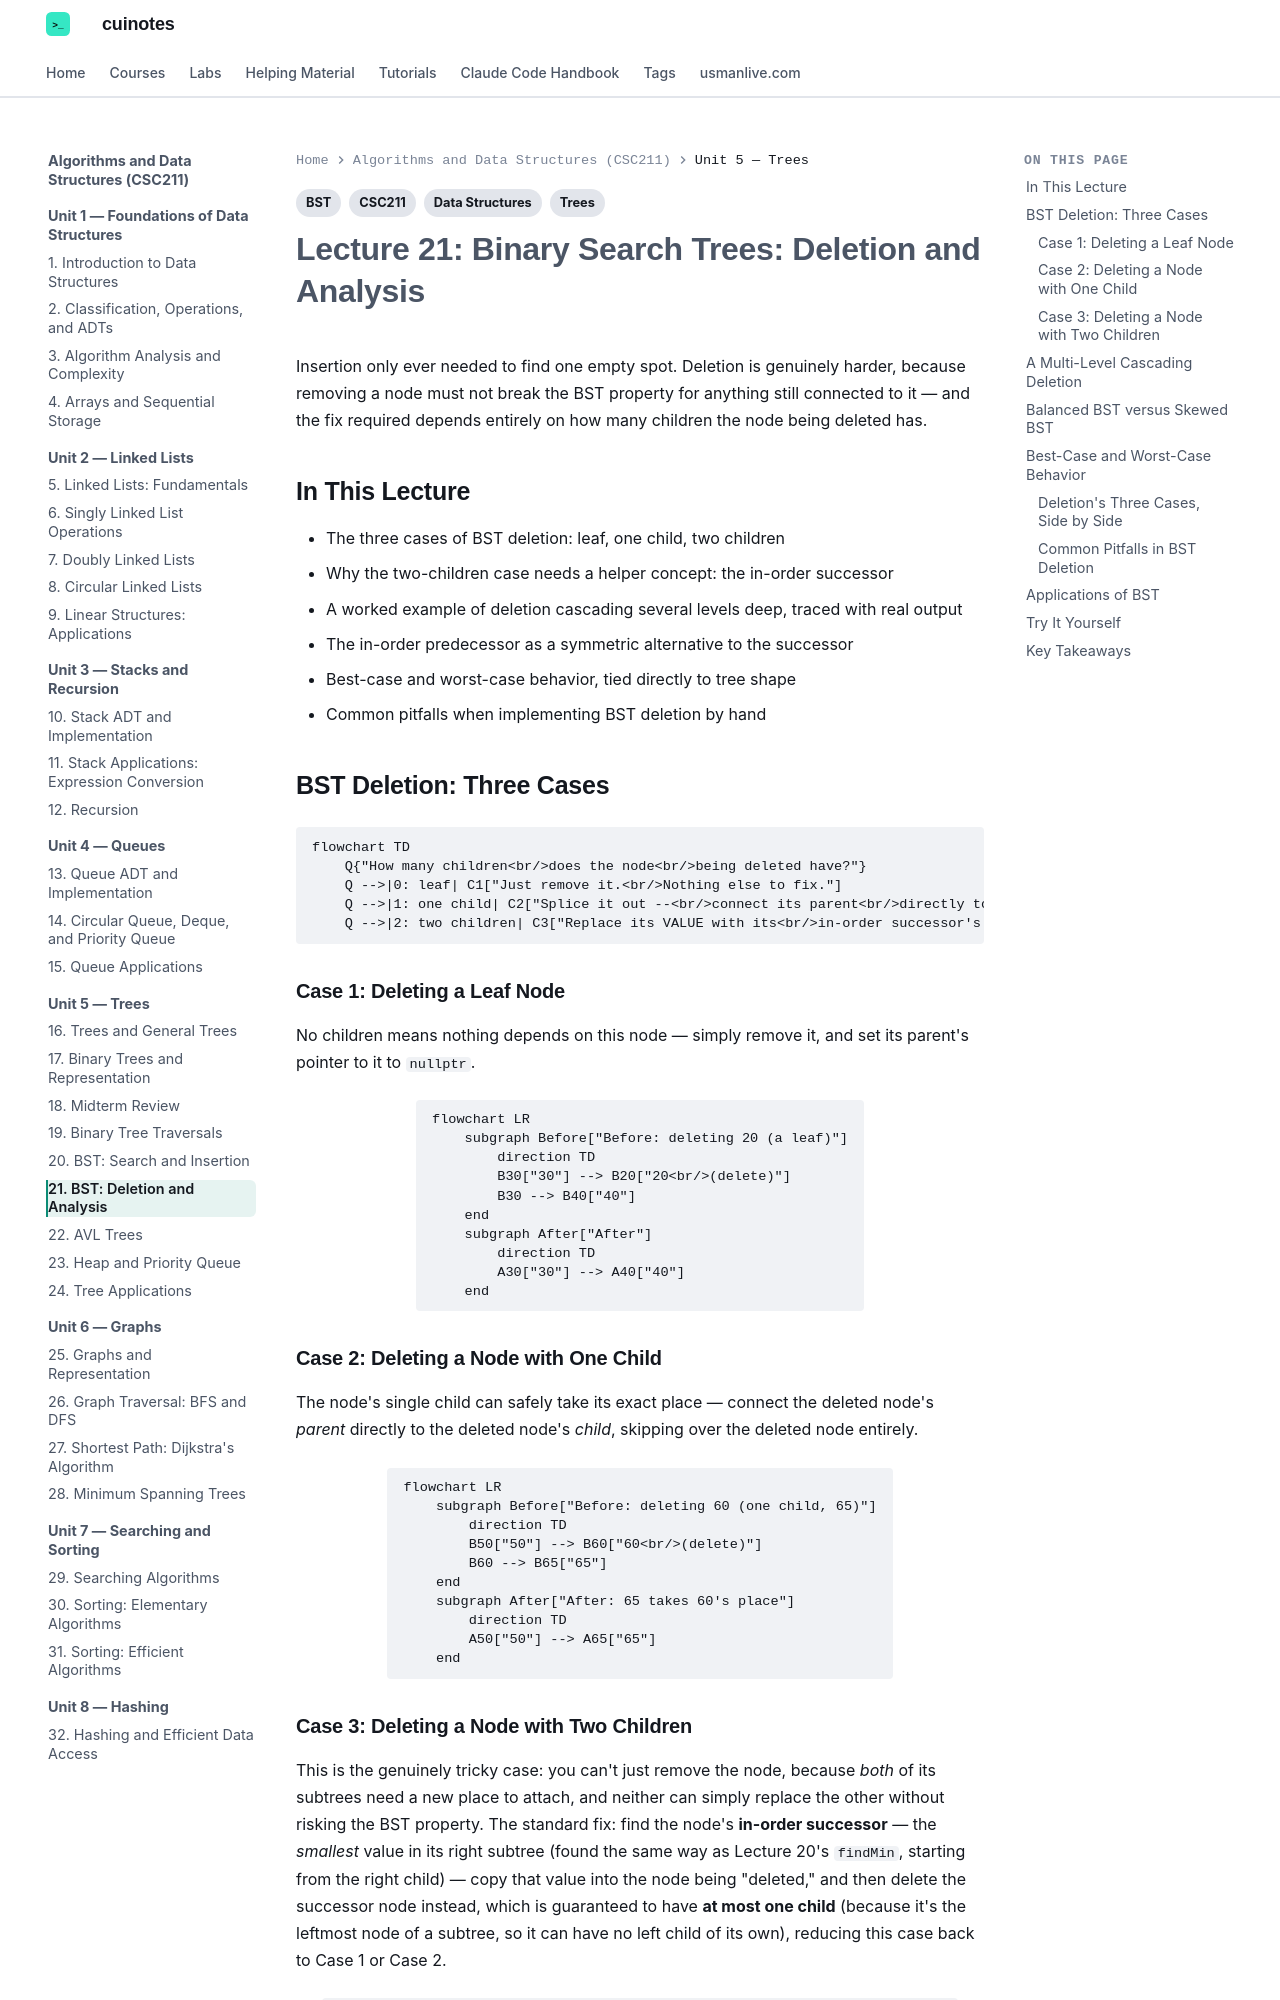

repository: mua22/mern-web-book · page: algorithms-and-data-structures/lecture-21-bst-deletion-and-analysis/index.html · generator: mkdocs

---
title: "Lecture 21: Binary Search Trees: Deletion and Analysis"
tags:
  - CSC211
  - Trees
  - BST
  - Data Structures
---

# Lecture 21: Binary Search Trees: Deletion and Analysis

Insertion only ever needed to find one empty spot. Deletion is genuinely harder, because
removing a node must not break the BST property for anything still connected to it —
and the fix required depends entirely on how many children the node being deleted has.

## In This Lecture

- The three cases of BST deletion: leaf, one child, two children
- Why the two-children case needs a helper concept: the in-order successor
- A worked example of deletion cascading several levels deep, traced with real output
- The in-order predecessor as a symmetric alternative to the successor
- Best-case and worst-case behavior, tied directly to tree shape
- Common pitfalls when implementing BST deletion by hand

## BST Deletion: Three Cases

```mermaid
flowchart TD
    Q{"How many children<br/>does the node<br/>being deleted have?"}
    Q -->|0: leaf| C1["Just remove it.<br/>Nothing else to fix."]
    Q -->|1: one child| C2["Splice it out --<br/>connect its parent<br/>directly to its child."]
    Q -->|2: two children| C3["Replace its VALUE with its<br/>in-order successor's value,<br/>then delete that successor<br/>(which has at most 1 child)."]
```

### Case 1: Deleting a Leaf Node

No children means nothing depends on this node — simply remove it, and set its parent's
pointer to it to `nullptr`.

```mermaid
flowchart LR
    subgraph Before["Before: deleting 20 (a leaf)"]
        direction TD
        B30["30"] --> B20["20<br/>(delete)"]
        B30 --> B40["40"]
    end
    subgraph After["After"]
        direction TD
        A30["30"] --> A40["40"]
    end
```

### Case 2: Deleting a Node with One Child

The node's single child can safely take its exact place — connect the deleted node's
*parent* directly to the deleted node's *child*, skipping over the deleted node entirely.

```mermaid
flowchart LR
    subgraph Before["Before: deleting 60 (one child, 65)"]
        direction TD
        B50["50"] --> B60["60<br/>(delete)"]
        B60 --> B65["65"]
    end
    subgraph After["After: 65 takes 60's place"]
        direction TD
        A50["50"] --> A65["65"]
    end
```
